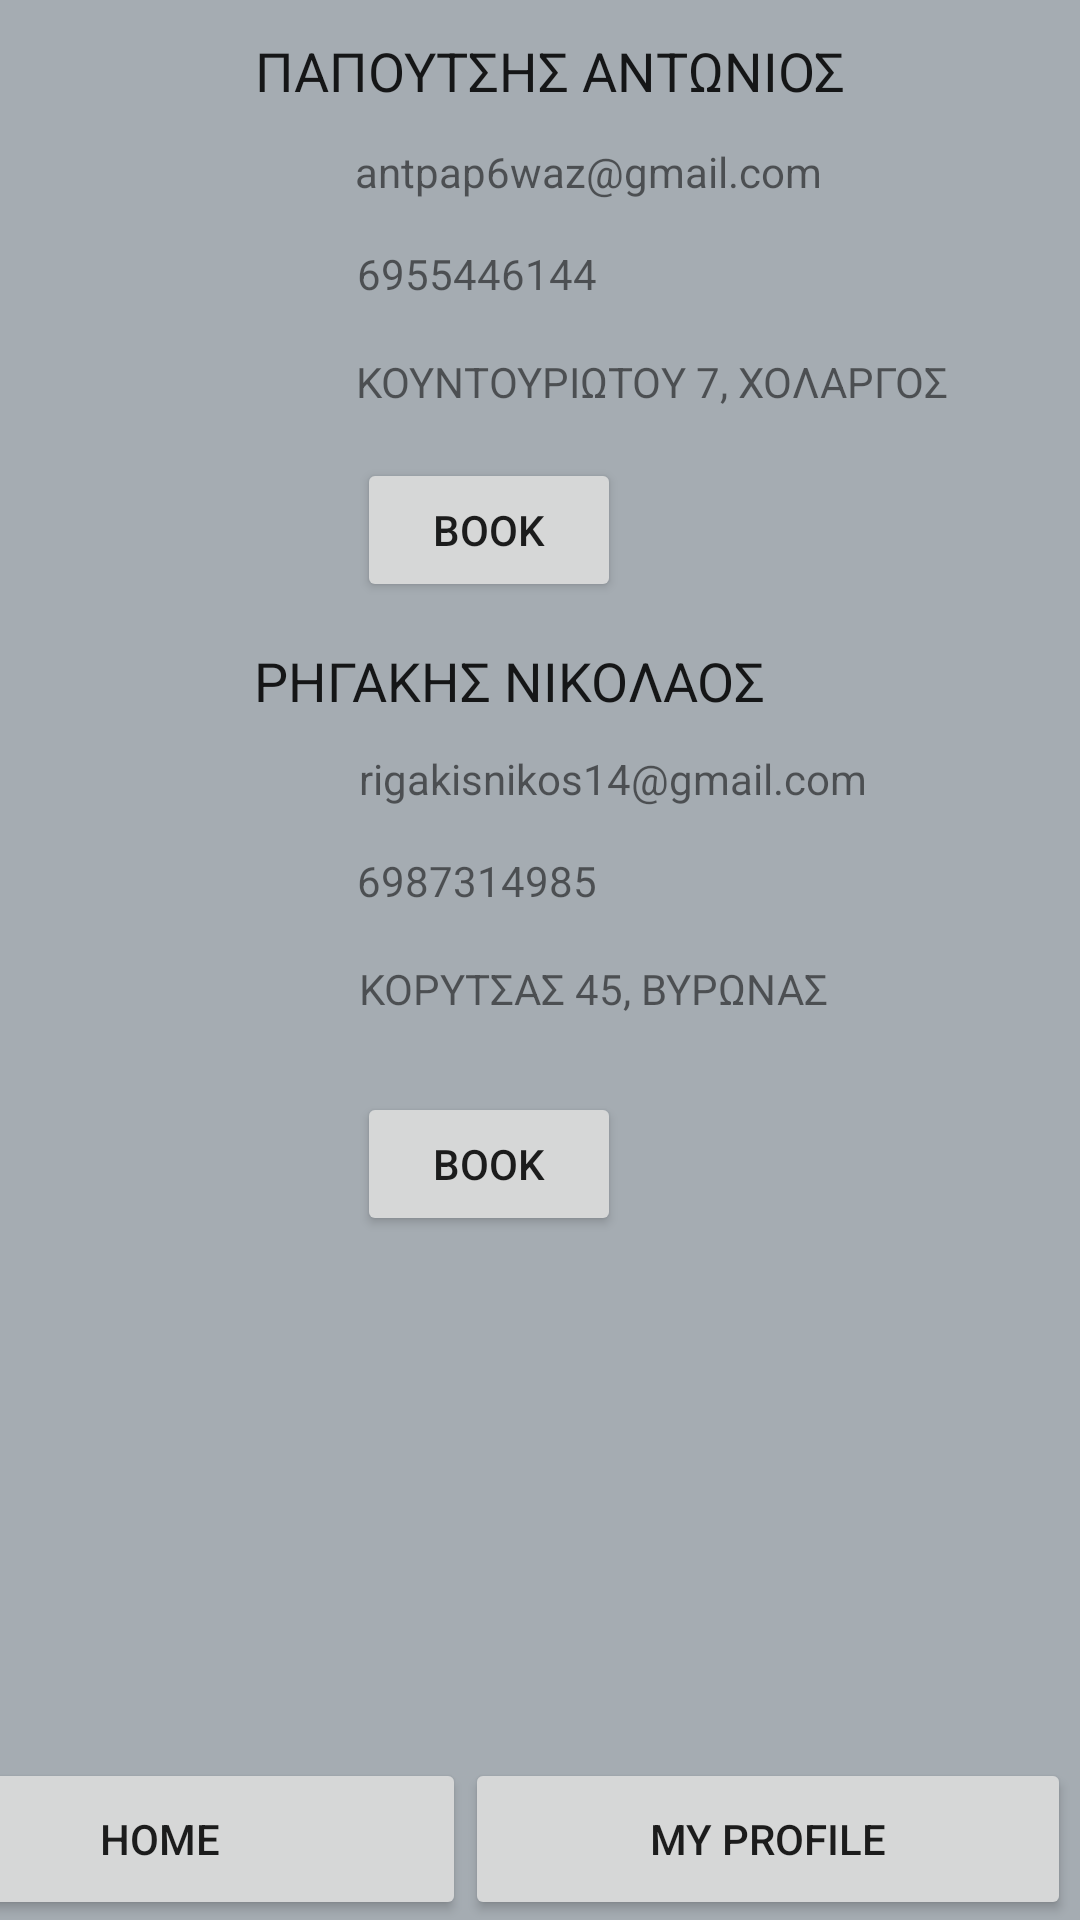

The Android layout XML behind this screen, and the referenced resources:
<!-- AndroidManifest.xml: application theme Theme.FinalDoctorApp -->
<!-- res/layout/activity_optician.xml -->
<?xml version="1.0" encoding="utf-8"?>
<androidx.constraintlayout.widget.ConstraintLayout xmlns:android="http://schemas.android.com/apk/res/android"
    xmlns:app="http://schemas.android.com/apk/res-auto"
    xmlns:tools="http://schemas.android.com/tools"
    android:layout_width="match_parent"
    android:layout_height="match_parent"
    android:background="@color/black"
    android:backgroundTint="@color/grey"
    tools:context=".InternistActivity">

    <TextView
        android:id="@+id/textView80"
        android:layout_width="wrap_content"
        android:layout_height="wrap_content"
        android:layout_marginEnd="71dp"
        android:layout_marginBottom="15dp"
        android:text="rigakisnikos14@gmail.com"
        app:layout_constraintBottom_toTopOf="@+id/textView83"
        app:layout_constraintEnd_toEndOf="parent" />

    <TextView
        android:id="@+id/textView81"
        android:layout_width="wrap_content"
        android:layout_height="wrap_content"
        android:layout_marginEnd="105dp"
        android:layout_marginBottom="11dp"
        android:text="ΡΗΓΑΚΗΣ ΝΙΚΟΛΑΟΣ"
        android:textAppearance="@style/TextAppearance.AppCompat.Large"
        android:textSize="18sp"
        app:layout_constraintBottom_toTopOf="@+id/textView80"
        app:layout_constraintEnd_toEndOf="parent" />

    <TextView
        android:id="@+id/textView82"
        android:layout_width="wrap_content"
        android:layout_height="wrap_content"
        android:layout_marginEnd="84dp"
        android:layout_marginBottom="25dp"
        android:text="ΚΟΡΥΤΣΑΣ 45, ΒΥΡΩΝΑΣ"
        app:layout_constraintBottom_toTopOf="@+id/button58"
        app:layout_constraintEnd_toEndOf="parent" />

    <Button
        android:id="@+id/button58"
        android:layout_width="wrap_content"
        android:layout_height="wrap_content"
        android:layout_marginEnd="153dp"
        android:layout_marginBottom="174dp"
        android:onClick="openRigakisNActivity"
        android:text="Book"
        app:layout_constraintBottom_toTopOf="@+id/button18"
        app:layout_constraintEnd_toEndOf="parent" />

    <ImageView
        android:id="@+id/imageView15"
        android:layout_width="124dp"
        android:layout_height="99dp"
        android:layout_marginEnd="10dp"
        android:layout_marginBottom="274dp"
        app:layout_constraintBottom_toTopOf="@+id/button19"
        app:layout_constraintEnd_toStartOf="@+id/textView81"
        app:srcCompat="@drawable/man_icon" />

    <TextView
        android:id="@+id/textView83"
        android:layout_width="wrap_content"
        android:layout_height="wrap_content"
        android:layout_marginEnd="161dp"
        android:layout_marginBottom="17dp"
        android:text="6987314985"
        app:layout_constraintBottom_toTopOf="@+id/textView82"
        app:layout_constraintEnd_toEndOf="parent" />

    <TextView
        android:id="@+id/textView77"
        android:layout_width="wrap_content"
        android:layout_height="wrap_content"
        android:layout_marginEnd="78dp"
        android:layout_marginBottom="12dp"
        android:text="ΠΑΠΟΥΤΣΗΣ ΑΝΤΩΝΙΟΣ"
        android:textAppearance="@style/TextAppearance.AppCompat.Large"
        android:textSize="18sp"
        app:layout_constraintBottom_toTopOf="@+id/textView76"
        app:layout_constraintEnd_toEndOf="parent" />

    <TextView
        android:id="@+id/textView78"
        android:layout_width="wrap_content"
        android:layout_height="wrap_content"
        android:layout_marginEnd="44dp"
        android:layout_marginBottom="16dp"
        android:text="ΚΟΥΝΤΟΥΡΙΩΤΟΥ 7, ΧΟΛΑΡΓΟΣ"
        app:layout_constraintBottom_toTopOf="@+id/button57"
        app:layout_constraintEnd_toEndOf="parent" />

    <TextView
        android:id="@+id/textView79"
        android:layout_width="wrap_content"
        android:layout_height="wrap_content"
        android:layout_marginEnd="161dp"
        android:layout_marginBottom="17dp"
        android:text="6955446144"
        app:layout_constraintBottom_toTopOf="@+id/textView78"
        app:layout_constraintEnd_toEndOf="parent" />

    <ImageView
        android:id="@+id/imageView14"
        android:layout_width="124dp"
        android:layout_height="99dp"
        android:layout_marginEnd="11dp"
        android:layout_marginBottom="105dp"
        app:layout_constraintBottom_toTopOf="@+id/imageView15"
        app:layout_constraintEnd_toStartOf="@+id/textView77"
        app:srcCompat="@drawable/man_icon" />

    <TextView
        android:id="@+id/textView76"
        android:layout_width="wrap_content"
        android:layout_height="wrap_content"
        android:layout_marginEnd="86dp"
        android:layout_marginBottom="15dp"
        android:text="antpap6waz@gmail.com"
        app:layout_constraintBottom_toTopOf="@+id/textView79"
        app:layout_constraintEnd_toEndOf="parent" />

    <Button
        android:id="@+id/button57"
        android:layout_width="wrap_content"
        android:layout_height="wrap_content"
        android:layout_marginEnd="153dp"
        android:layout_marginBottom="14dp"
        android:onClick="openPapoutsisActivity"
        android:text="Book"
        app:layout_constraintBottom_toTopOf="@+id/textView81"
        app:layout_constraintEnd_toEndOf="parent" />

    <Button
        android:id="@+id/button18"
        android:layout_width="202dp"
        android:layout_height="54dp"
        android:layout_marginEnd="3dp"
        android:layout_weight="1"
        android:onClick="openMyProfileActivity"
        android:text="My Profile"
        app:layout_constraintBottom_toBottomOf="parent"
        app:layout_constraintEnd_toEndOf="parent" />

    <Button
        android:id="@+id/button19"
        android:layout_width="204dp"
        android:layout_height="54dp"
        android:layout_weight="1"
        android:onClick="openMainActivity2"
        android:text="Home"
        app:layout_constraintBottom_toBottomOf="parent"
        app:layout_constraintEnd_toStartOf="@+id/button18" />

    <RelativeLayout
        android:id="@+id/myrelative"
        android:layout_width="match_parent"
        android:layout_height="wrap_content"
        android:layout_marginBottom="20dp"
        android:background="@color/purple_500"
        android:padding="16dp"
        app:layout_constraintBottom_toTopOf="@+id/textView77"
        app:layout_constraintEnd_toEndOf="parent"
        app:layout_constraintTop_toTopOf="parent">

        <ImageView
            android:id="@+id/arrow_icon"
            android:layout_width="wrap_content"
            android:layout_height="wrap_content"
            android:layout_centerVertical="true"
            android:contentDescription="@string/app_name"
            android:minWidth="48dp"
            android:minHeight="48dp"
            android:onClick="openBack"
            android:src="@drawable/ic_baseline_arrow_back_24" />

        <TextView
            android:layout_width="wrap_content"
            android:layout_height="wrap_content"
            android:layout_centerVertical="true"
            android:layout_marginStart="16dp"
            android:layout_toEndOf="@+id/arrow_icon"
            android:text="Opticians"
            android:textColor="@android:color/white"
            android:textSize="20dp" />

    </RelativeLayout>

    <androidx.constraintlayout.widget.Guideline
        android:id="@+id/guideline3"
        android:layout_width="wrap_content"
        android:layout_height="wrap_content"
        android:orientation="horizontal"
        app:layout_constraintGuide_begin="292dp" />

</androidx.constraintlayout.widget.ConstraintLayout>
<!-- resources referenced by this layout -->
<resources>
  <color name="black">#FF000000</color>
  <color name="grey">#A5ACB2</color>
  <color name="purple_500">#FF6200EE</color>
  <string name="app_name">FinalDoctorApp</string>
  <style name="Theme.FinalDoctorApp" parent="Theme.MaterialComponents.DayNight.DarkActionBar">
          
          <item name="colorPrimary">@color/purple_500</item>
          <item name="colorPrimaryVariant">@color/purple_700</item>
          <item name="colorOnPrimary">@color/white</item>
          
          <item name="colorSecondary">@color/teal_200</item>
          <item name="colorSecondaryVariant">@color/teal_700</item>
          <item name="colorOnSecondary">@color/black</item>
          
          <item name="android:statusBarColor">?attr/colorPrimaryVariant</item>
          
      </style>
  <color name="purple_700">#FF3700B3</color>
  <color name="white">#FFFFFFFF</color>
  <color name="teal_200">#FF03DAC5</color>
  <color name="teal_700">#FF018786</color>
</resources>
